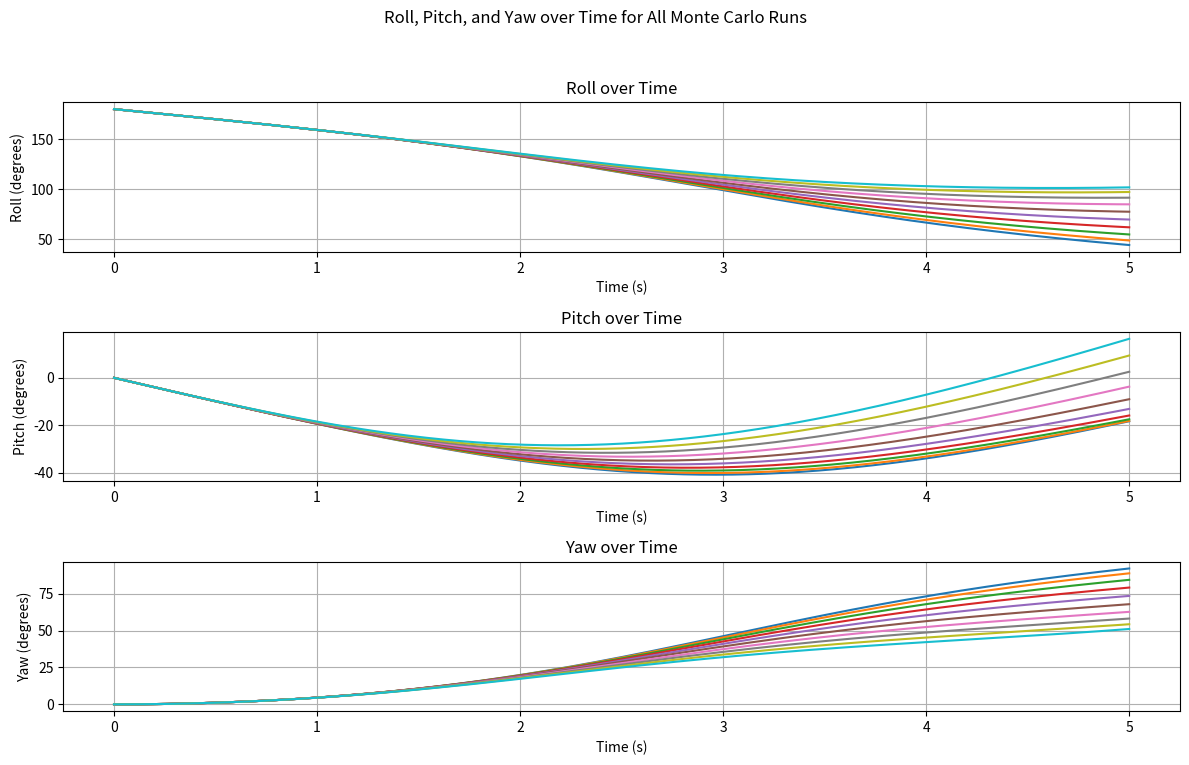
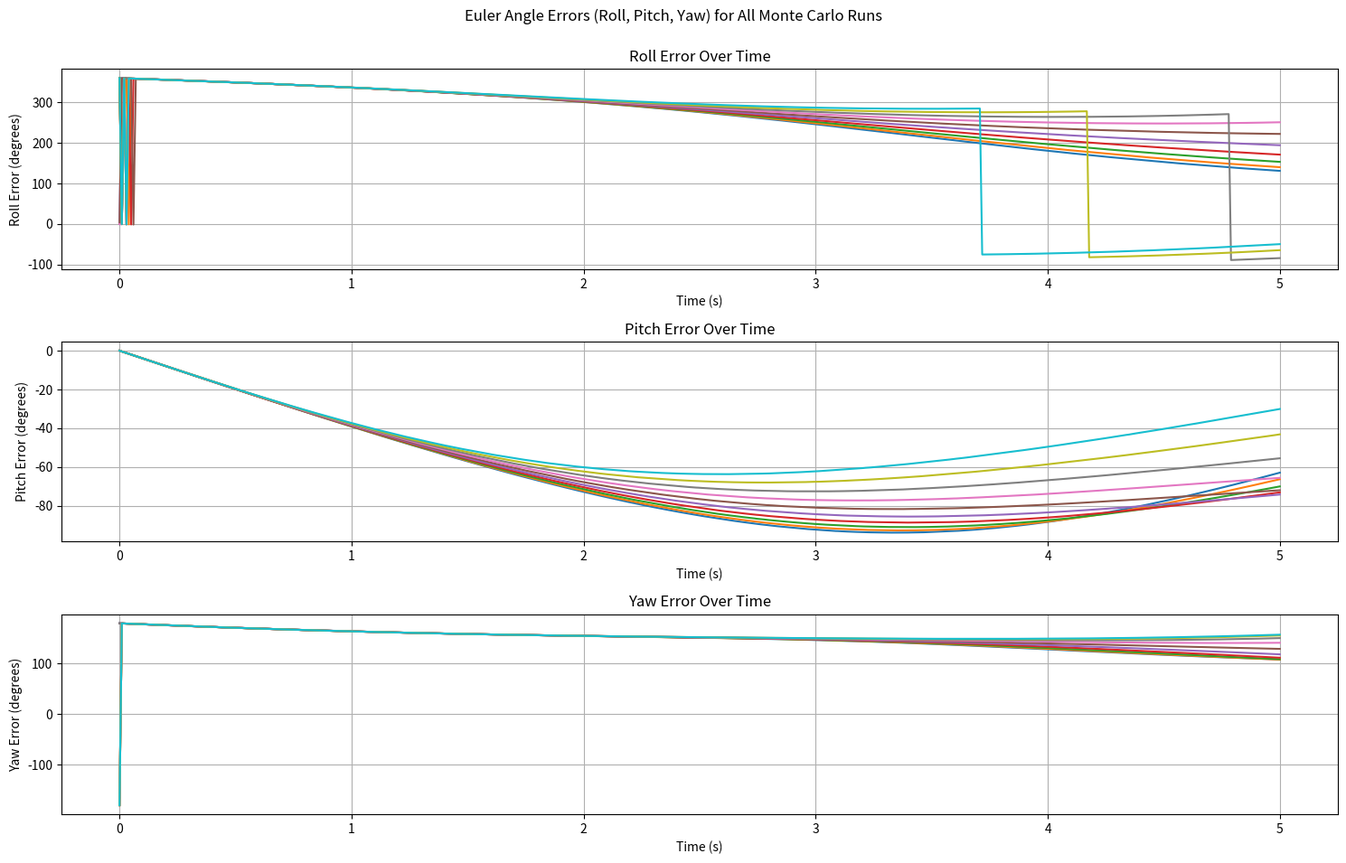

Reproduce these figures in Python, in order.
import math

import numpy as np
from scipy.spatial.transform import Rotation 
import matplotlib.pyplot as plt


simulation_hz = 100  # 10 Hz simulation frequency
simulation_time = 5  # Run for 5 seconds
NUM_MONTE_RUNS = 10  # Number of Monte Carlo runs

process_noise_var = 0.00000001


def get_beta_p_t(beta_t, t, freq_modifier):
    b0, b1, b2, b3 = beta_t[0], beta_t[1], beta_t[2], beta_t[3]
    beta_matrix = np.array([[-b1, -b2, -b3],
                            [b0, -b3, b2],
                            [b3, b0, -b1],
                            [-b2, b1, b0]])
    # Angular velocity with varying frequency
    w_t = np.array([np.sin(0.1 * t), np.cos(freq_modifier * t), np.cos(0.1 * t)]) * 20 * np.pi / 180
    return 0.5 * np.dot(beta_matrix, w_t), w_t  # Returns quaternion derivative and angular velocity vector

def integrator(func_x, x_0, t_0, t_f, dt=(1/simulation_hz), norm_value=False):
    state_summary = []
    x_n = x_0
    state_summary.append(x_n)
    t = t_0
    while t <= t_f:
        f = func_x(x_n, t)
        x_n = x_n + f * dt
        if norm_value:
            x_n = x_n / np.linalg.norm(x_n)
        state_summary.append(x_n)
        t += dt
    return state_summary

def generate_attitude_changes(initial_quat=np.array([1.0, 0.0, 0.0, 0.0]), time_step=(1 / simulation_hz), num_steps=int(simulation_time / (1 / simulation_hz)), monte_runs=NUM_MONTE_RUNS):
    attitudes = np.zeros((monte_runs, num_steps, 4))
    accelerations = np.zeros((monte_runs, num_steps, 3))
    magnetic_fields = np.zeros((monte_runs, num_steps, 3))
    gyros = np.zeros((monte_runs, num_steps, 3))
    
    gravity_vector = np.array([0.0, 0.0, -1])
    magnetic_field_vector = np.array([1.0, 0.0, 0.0])

    for monte_idx in range(monte_runs):
        # Generate a unique frequency modifier for each Monte Carlo run
        freq_modifier = 0.1 + 0.05 * monte_idx  # Example variation in frequency
        
        # Integrate with the varying frequency using lambda to pass freq_modifier to get_beta_p_t
        t_f = (num_steps - 1) * time_step
        attitude_sequence = integrator(lambda beta, t: get_beta_p_t(beta, t, freq_modifier)[0], initial_quat, 0, t_f, time_step, norm_value=True)
        attitudes[monte_idx, :, :] = np.array(attitude_sequence[:num_steps])

        for step in range(num_steps):
            current_quat = attitudes[monte_idx, step]
            
            # Get quaternion derivative and angular velocity with frequency modifier
            _, angular_velocity = get_beta_p_t(current_quat, step * time_step, freq_modifier)
            gyros[monte_idx, step] = angular_velocity  # Store angular velocity vector
            
            # Simulate accelerometer and magnetometer readings
            rotation = Rotation.from_quat(current_quat)
            accel_body_frame = rotation.apply(gravity_vector)
            noise = np.random.normal(0, np.sqrt(process_noise_var))
            accelerations[monte_idx, step] = accel_body_frame + noise

            mag_body_frame = rotation.apply(magnetic_field_vector)
            noise = np.random.normal(0, np.sqrt(process_noise_var))
            magnetic_fields[monte_idx, step] = mag_body_frame + noise

    return {'att': attitudes, 'acc': accelerations, 'mag': magnetic_fields, 'gyro': gyros}

def visualize_rotation(attitudes, time_step=(1/simulation_hz)):
    """
    Visualizes the rotation of all Monte Carlo runs by plotting roll, pitch, and yaw over time.

    Parameters:
    - attitudes (np.ndarray): 3D NumPy array with shape (monte_runs, num_steps, 4) storing quaternions.
    - time_step (float): Time interval between each step, in seconds.
    """
    monte_runs, num_steps, _ = attitudes.shape
    time_array = np.linspace(0, num_steps * time_step, num_steps)

    # Initialize figure and subplots for Roll, Pitch, and Yaw
    fig, axs = plt.subplots(3, 1, figsize=(12, 8))
    fig.suptitle("Roll, Pitch, and Yaw over Time for All Monte Carlo Runs")

    for monte_idx in range(monte_runs):
        # Extract the specific Monte Carlo run quaternions
        quaternions = attitudes[monte_idx]

        # Convert quaternions to Euler angles (roll, pitch, yaw)
        euler_angles = Rotation.from_quat(quaternions).as_euler('xyz', degrees=True)  # 'xyz' for roll, pitch, yaw
        
        # Plot roll, pitch, and yaw over time for this Monte Carlo run
        axs[0].plot(time_array, euler_angles[:, 0])
        axs[1].plot(time_array, euler_angles[:, 1])
        axs[2].plot(time_array, euler_angles[:, 2])

    # Set labels and titles for each subplot
    axs[0].set_title("Roll over Time")
    axs[0].set_ylabel("Roll (degrees)")
    axs[0].set_xlabel("Time (s)")

    axs[1].set_title("Pitch over Time")
    axs[1].set_ylabel("Pitch (degrees)")
    axs[1].set_xlabel("Time (s)")

    axs[2].set_title("Yaw over Time")
    axs[2].set_ylabel("Yaw (degrees)")
    axs[2].set_xlabel("Time (s)")

    # Display legends and adjust layout
    for ax in axs:
        ax.grid(True)

    plt.tight_layout(rect=[0, 0.03, 1, 0.95])  # Adjust layout to fit the main title

def monte_att_estimate(monte_sum, dt=(1/simulation_hz), accel_noise_std=0.000000000005, mag_noise_std=0.0000000001):
    """
    Runs the TRIAD method for attitude estimation over multiple Monte Carlo runs 
    using accelerometer and magnetometer data with added noise.
    
    Parameters:
    - monte_sum (dict): Contains arrays for true attitudes, accelerometer, magnetometer, and gyroscope data.
    - dt (float): Time step.
    - accel_noise_std (float): Standard deviation of noise to add to accelerometer data.
    - mag_noise_std (float): Standard deviation of noise to add to magnetometer data.
    
    Returns:
    - estimated_states_all (np.ndarray): 3D array with shape (monte_runs, num_steps, 4) storing estimated quaternions.
    """
    monte_runs, num_steps = monte_sum['gyro'].shape[0], monte_sum['gyro'].shape[1]
    estimated_states_all = np.zeros((monte_runs, num_steps, 4))  # To store estimated quaternions for all runs

    for monte_idx in range(monte_runs):
        accelerations = monte_sum['acc'][monte_idx]
        magnetic_fields = monte_sum['mag'][monte_idx]

        estimated_states = np.zeros((num_steps, 4))  # To store quaternion estimates for this run

        for step in range(num_steps):
            # Measurement step using TRIAD with accelerometer and magnetometer data
            acceleration = accelerations[step]
            magnetic_field = magnetic_fields[step]
            
            # Add Gaussian noise to accelerometer and magnetometer measurements
            noisy_accel = acceleration + np.random.normal(0, accel_noise_std)
            noisy_mag = magnetic_field + np.random.normal(0, mag_noise_std)
            
            # Estimate the quaternion using TRIAD with noisy measurements
            estimated_quat = triad_method(noisy_accel, noisy_mag)
            
            # Store quaternion estimate
            estimated_states[step] = estimated_quat

        # Store the estimated states for this Monte Carlo run
        estimated_states_all[monte_idx] = estimated_states

    return estimated_states_all

def triad_method(sensor_1, sensor_2, inertial_1=np.array([0, 0, -1]), inertial_2=np.array([1, 0, 0])):

    # norming inputs
    sensor_1 = sensor_1 / np.linalg.norm(sensor_1)
    sensor_2 = sensor_2 / np.linalg.norm(sensor_2)
    inertial_1 = inertial_1 / np.linalg.norm(inertial_1)
    inertial_2 = inertial_2 / np.linalg.norm(inertial_2)

    # t frame for b & n
    B_t1 = sensor_1
    B_t2 = np.cross(sensor_1, sensor_2) / np.linalg.norm(np.cross(sensor_1, sensor_2))
    B_t3 = np.cross(B_t1, B_t2)

    N_t1 = inertial_1 / np.linalg.norm(inertial_1)
    N_t2 = np.cross(inertial_1, inertial_2) / np.linalg.norm(np.cross(inertial_1, inertial_2))
    N_t3 = np.cross(N_t1, N_t2)

    Bbar_T_dcm = np.stack((B_t1, B_t2, B_t3), axis=1)
    NT_dcm = np.stack((N_t1, N_t2, N_t3), axis=1) 

    return dcm_to_quaternions(np.dot(Bbar_T_dcm, np.transpose(NT_dcm)))

def dcm_to_quaternions(dcm):

    beta_vec_squared = [ (1/4) * ( 1 + np.trace(dcm) ),
                         (1/4) * ( 1 + 2*dcm[0][0] - np.trace(dcm) ),
                         (1/4) * ( 1 + 2*dcm[1][1] - np.trace(dcm) ),
                         (1/4) * ( 1 + 2*dcm[2][2] - np.trace(dcm) ) ]

    beta_idx = beta_vec_squared.index(max(beta_vec_squared))

    beta_vec = shepperd_hash[beta_idx](dcm, math.sqrt(beta_vec_squared[beta_idx]))

    if is_short_way_quaternion(beta_vec[0]):
        return beta_vec

    else:
        return shepperd_hash[beta_idx](dcm, -math.sqrt(beta_vec_squared[beta_idx]))

def shepperd_method_0(dcm, b0):

    b1 = ( dcm[1][2] - dcm[2][1] ) / ( 4*b0 )
    b2 = ( dcm[2][0] - dcm[0][2] ) / ( 4*b0 )
    b3 = ( dcm[0][1] - dcm[1][0] ) / ( 4*b0 )

    return np.array([b0, b1, b2, b3])

def shepperd_method_1(dcm, b1):

    b0 = ( dcm[1][2] - dcm[2][1] ) / ( 4*b1 )
    b2 = ( dcm[0][1] + dcm[1][0] ) / ( 4*b1 )
    b3 = ( dcm[2][0] + dcm[0][2] ) / ( 4*b1 )

    return np.array([b0, b1, b2, b3])

def shepperd_method_2(dcm, b2):

    b0 = ( dcm[2][0] - dcm[0][2] ) / ( 4*b2 )
    b1 = ( dcm[0][1] + dcm[1][0] ) / ( 4*b2 )
    b3 = ( dcm[1][2] + dcm[2][1] ) / ( 4*b2 )

    return np.array([b0, b1, b2, b3])

def shepperd_method_3(dcm, b3):

    b0 = ( dcm[0][1] - dcm[1][0] ) / ( 4*b3 )
    b1 = ( dcm[2][0] + dcm[0][2] ) / ( 4*b3 )
    b2 = ( dcm[1][2] + dcm[2][1] ) / ( 4*b3 )

    return np.array([b0, b1, b2, b3])

def is_short_way_quaternion(b0):

    if b0 > 0:
        return True

    else:
        return False

shepperd_hash = { 0: shepperd_method_0,
                  1: shepperd_method_1,
                  2: shepperd_method_2,
                  3: shepperd_method_3 }

def plot_attitude_error(true_attitudes_all, estimated_attitudes_all, dt=(1/simulation_hz)):
    monte_runs, num_steps = true_attitudes_all.shape[0], true_attitudes_all.shape[1]
    time_array = np.linspace(0, num_steps * dt, num_steps)

    plt.figure(figsize=(15, 10))
    
    # Set up subplots for Roll, Pitch, and Yaw errors
    for angle_idx, angle_name in enumerate(['Roll', 'Pitch', 'Yaw']):
        plt.subplot(3, 1, angle_idx + 1)
        
        for monte_idx in range(monte_runs):
            true_attitudes = true_attitudes_all[monte_idx]
            estimated_attitudes = estimated_attitudes_all[monte_idx]
            angle_errors = np.zeros(num_steps)
            
            for i in range(num_steps):
                # Convert both true and estimated quaternions to Euler angles
                true_euler = Rotation.from_quat(true_attitudes[i]).as_euler('xyz', degrees=True)
                est_euler = Rotation.from_quat(estimated_attitudes[i]).as_euler('xyz', degrees=True)
                
                # Calculate the error for the specific angle (roll, pitch, or yaw)
                angle_errors[i] = true_euler[angle_idx] - est_euler[angle_idx]
            
            # Plot the error for the current Monte Carlo run
            plt.plot(time_array, angle_errors)

        plt.xlabel('Time (s)')
        plt.ylabel(f'{angle_name} Error (degrees)')
        plt.title(f'{angle_name} Error Over Time')
        plt.grid(True)
        
    plt.tight_layout(rect=[0, 0.03, 1, 0.95])
    plt.suptitle('Euler Angle Errors (Roll, Pitch, Yaw) for All Monte Carlo Runs')

if __name__ == "__main__":

    monte_sum = generate_attitude_changes()

    ekf_sum = monte_att_estimate(monte_sum)

    visualize_rotation(monte_sum['att'])
    plot_attitude_error(monte_sum['att'], ekf_sum)

    plt.show()
